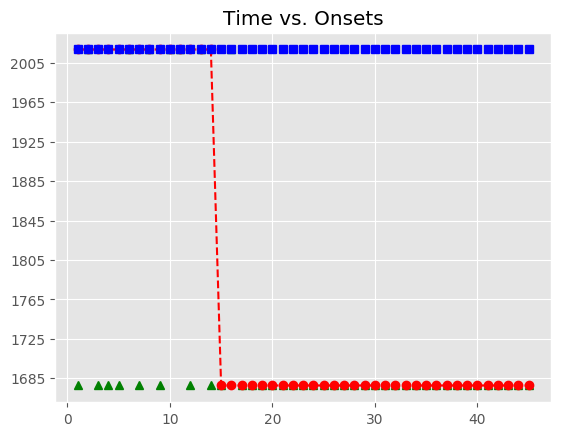

Data behind this chart, as committed beside it:
, Asynchrony, Tap Onset, Test, True Onset, User ID, IOI, Max, Min, Sanitized Tap Onset, Sanitized Asynchrony, Sanitized Mean Asynchrony, Sanitized Std Dev Asynchrony, Mean Asynchrony, Std Dev Asynchrony, Missed Taps, Phase Correction Response
1, 1511, 2018-06-02 21:22:52.532314000, H1a4, 2018-06-02 21:22:51.021204000, 394, 0 days 00:00:00.335819000, 2018-06-02 21:22:51.189113500, 2018-06-02 21:22:50.853324500, , , -55.03, 97.45, 5080, 3028, 38, 
2, 1916, 2018-06-02 21:22:53.273295000, H1a4, 2018-06-02 21:22:51.357023000, 394, 0 days 00:00:00.319966000, 2018-06-02 21:22:51.517006000, 2018-06-02 21:22:51.189113500, 2018-06-02 21:22:51.422765000, 65.74, -55.03, 97.45, 5080, 3028, 38, 
3, 2206, 2018-06-02 21:22:53.883343000, H1a4, 2018-06-02 21:22:51.676989000, 394, 0 days 00:00:00.335797000, 2018-06-02 21:22:51.844887500, 2018-06-02 21:22:51.517006000, , , -55.03, 97.45, 5080, 3028, 38, 
4, 2178, 2018-06-02 21:22:54.190375000, H1a4, 2018-06-02 21:22:52.012786000, 394, 0 days 00:00:00.335730000, 2018-06-02 21:22:52.180651000, 2018-06-02 21:22:51.844887500, , , -55.03, 97.45, 5080, 3028, 38, 
5, 2693, 2018-06-02 21:22:55.041890000, H1a4, 2018-06-02 21:22:52.348516000, 394, 0 days 00:00:00.335801000, 2018-06-02 21:22:52.516416500, 2018-06-02 21:22:52.180651000, , , -55.03, 97.45, 5080, 3028, 38, 
6, 3373, 2018-06-02 21:22:56.057375000, H1a4, 2018-06-02 21:22:52.684317000, 394, 0 days 00:00:00.336011000, 2018-06-02 21:22:52.852322500, 2018-06-02 21:22:52.516416500, 2018-06-02 21:22:52.532314000, -152, -55.03, 97.45, 5080, 3028, 38, 
7, 4028, 2018-06-02 21:22:57.048170000, H1a4, 2018-06-02 21:22:53.020328000, 394, 0 days 00:00:00.335633000, 2018-06-02 21:22:53.188144500, 2018-06-02 21:22:52.852322500, , , -55.03, 97.45, 5080, 3028, 38, 
8, 4916, 2018-06-02 21:22:58.272386000, H1a4, 2018-06-02 21:22:53.355961000, 394, 0 days 00:00:00.319888000, 2018-06-02 21:22:53.515905000, 2018-06-02 21:22:53.188144500, 2018-06-02 21:22:53.273295000, -82.67, -55.03, 97.45, 5080, 3028, 38, 
9, 5690, 2018-06-02 21:22:59.365526000, H1a4, 2018-06-02 21:22:53.675849000, 394, 0 days 00:00:00.335909000, 2018-06-02 21:22:53.843803500, 2018-06-02 21:22:53.515905000, , , -55.03, 97.45, 5080, 3028, 38, 
10, 6590, 2018-06-02 21:23:00.601952000, H1a4, 2018-06-02 21:22:54.011758000, 394, 0 days 00:00:00.335890000, 2018-06-02 21:22:54.179703000, 2018-06-02 21:22:53.843803500, 2018-06-02 21:22:53.883343000, -128.4, -55.03, 97.45, 5080, 3028, 38, -28.86
11, 7442, 2018-06-02 21:23:01.789271000, H1a4, 2018-06-02 21:22:54.347648000, 394, 0 days 00:00:00.335772000, 2018-06-02 21:22:54.515534000, 2018-06-02 21:22:54.179703000, 2018-06-02 21:22:54.190375000, -157.3, -55.03, 97.45, 5080, 3028, 38, 
12, 8486, 2018-06-02 21:23:03.168995000, H1a4, 2018-06-02 21:22:54.683420000, 394, 0 days 00:00:00.335808000, 2018-06-02 21:22:54.851324000, 2018-06-02 21:22:54.515534000, , , -55.03, 97.45, 5080, 3028, 38, 
13, 9386, 2018-06-02 21:23:04.405440000, H1a4, 2018-06-02 21:22:55.019228000, 394, 0 days 00:00:00.319874000, 2018-06-02 21:22:55.179165000, 2018-06-02 21:22:54.851324000, 2018-06-02 21:22:55.041890000, 22.66, -55.03, 97.45, 5080, 3028, 38, 
14, 10704, 2018-06-02 21:23:06.043343000, H1a4, 2018-06-02 21:22:55.339102000, 394, 0 days 00:00:00.335681000, 2018-06-02 21:22:55.506942500, 2018-06-02 21:22:55.179165000, , , -55.03, 97.45, 5080, 3028, 38, 
15, , , H1a4, 2018-06-02 21:22:55.674783000, 394, 0 days 00:00:00.335875000, 2018-06-02 21:22:55.842720500, 2018-06-02 21:22:55.506942500, , , -55.03, 97.45, 5080, 3028, 38, 
16, , , H1a4, 2018-06-02 21:22:56.010658000, 394, 0 days 00:00:00.335795000, 2018-06-02 21:22:56.178555500, 2018-06-02 21:22:55.842720500, 2018-06-02 21:22:56.057375000, 46.72, -55.03, 97.45, 5080, 3028, 38, 
17, , , H1a4, 2018-06-02 21:22:56.346453000, 394, 0 days 00:00:00.335858000, 2018-06-02 21:22:56.514382000, 2018-06-02 21:22:56.178555500, , , -55.03, 97.45, 5080, 3028, 38, 
18, , , H1a4, 2018-06-02 21:22:56.682311000, 394, 0 days 00:00:00.319829000, 2018-06-02 21:22:56.842225500, 2018-06-02 21:22:56.514382000, , , -55.03, 97.45, 5080, 3028, 38, 
19, , , H1a4, 2018-06-02 21:22:57.002140000, 394, 0 days 00:00:00.335941000, 2018-06-02 21:22:57.170110500, 2018-06-02 21:22:56.842225500, , , -55.03, 97.45, 5080, 3028, 38, 
20, , , H1a4, 2018-06-02 21:22:57.338081000, 394, 0 days 00:00:00.335868000, 2018-06-02 21:22:57.506015000, 2018-06-02 21:22:57.170110500, , , -55.03, 97.45, 5080, 3028, 38, 
21, , , H1a4, 2018-06-02 21:22:57.673949000, 394, 0 days 00:00:00.335655000, 2018-06-02 21:22:57.841776500, 2018-06-02 21:22:57.506015000, , , -55.03, 97.45, 5080, 3028, 38, 
22, , , H1a4, 2018-06-02 21:22:58.009604000, 394, 0 days 00:00:00.335770000, 2018-06-02 21:22:58.177489000, 2018-06-02 21:22:57.841776500, , , -55.03, 97.45, 5080, 3028, 38, 
23, , , H1a4, 2018-06-02 21:22:58.345374000, 394, 0 days 00:00:00.336012000, 2018-06-02 21:22:58.513380000, 2018-06-02 21:22:58.177489000, , , -55.03, 97.45, 5080, 3028, 38, 
24, , , H1a4, 2018-06-02 21:22:58.681386000, 394, 0 days 00:00:00.319743000, 2018-06-02 21:22:58.841257500, 2018-06-02 21:22:58.513380000, , , -55.03, 97.45, 5080, 3028, 38, 
25, , , H1a4, 2018-06-02 21:22:59.001129000, 394, 0 days 00:00:00.335834000, 2018-06-02 21:22:59.169046000, 2018-06-02 21:22:58.841257500, , , -55.03, 97.45, 5080, 3028, 38, 
26, , , H1a4, 2018-06-02 21:22:59.336963000, 394, 0 days 00:00:00.335960000, 2018-06-02 21:22:59.504943000, 2018-06-02 21:22:59.169046000, , , -55.03, 97.45, 5080, 3028, 38, 
27, , , H1a4, 2018-06-02 21:22:59.672923000, 394, 0 days 00:00:00.335700000, 2018-06-02 21:22:59.840773000, 2018-06-02 21:22:59.504943000, , , -55.03, 97.45, 5080, 3028, 38, 
28, , , H1a4, 2018-06-02 21:23:00.008623000, 394, 0 days 00:00:00.335828000, 2018-06-02 21:23:00.176537000, 2018-06-02 21:22:59.840773000, , , -55.03, 97.45, 5080, 3028, 38, 
29, , , H1a4, 2018-06-02 21:23:00.344451000, 394, 0 days 00:00:00.319960000, 2018-06-02 21:23:00.504431000, 2018-06-02 21:23:00.176537000, , , -55.03, 97.45, 5080, 3028, 38, 
30, , , H1a4, 2018-06-02 21:23:00.664411000, 394, 0 days 00:00:00.335717000, 2018-06-02 21:23:00.832269500, 2018-06-02 21:23:00.504431000, , , -55.03, 97.45, 5080, 3028, 38, 
31, , , H1a4, 2018-06-02 21:23:01.000128000, 394, 0 days 00:00:00.335812000, 2018-06-02 21:23:01.168034000, 2018-06-02 21:23:00.832269500, , , -55.03, 97.45, 5080, 3028, 38, 
32, , , H1a4, 2018-06-02 21:23:01.335940000, 394, 0 days 00:00:00.335833000, 2018-06-02 21:23:01.503856500, 2018-06-02 21:23:01.168034000, , , -55.03, 97.45, 5080, 3028, 38, 
33, , , H1a4, 2018-06-02 21:23:01.671773000, 394, 0 days 00:00:00.335886000, 2018-06-02 21:23:01.839716000, 2018-06-02 21:23:01.503856500, , , -55.03, 97.45, 5080, 3028, 38, 
34, , , H1a4, 2018-06-02 21:23:02.007659000, 394, 0 days 00:00:00.335808000, 2018-06-02 21:23:02.175563000, 2018-06-02 21:23:01.839716000, , , -55.03, 97.45, 5080, 3028, 38, 
35, , , H1a4, 2018-06-02 21:23:02.343467000, 394, 0 days 00:00:00.319763000, 2018-06-02 21:23:02.503348500, 2018-06-02 21:23:02.175563000, , , -55.03, 97.45, 5080, 3028, 38, 
36, , , H1a4, 2018-06-02 21:23:02.663230000, 394, 0 days 00:00:00.336068000, 2018-06-02 21:23:02.831264000, 2018-06-02 21:23:02.503348500, , , -55.03, 97.45, 5080, 3028, 38, 
37, , , H1a4, 2018-06-02 21:23:02.999298000, 394, 0 days 00:00:00.335732000, 2018-06-02 21:23:03.167164000, 2018-06-02 21:23:02.831264000, , , -55.03, 97.45, 5080, 3028, 38, 
38, , , H1a4, 2018-06-02 21:23:03.335030000, 394, 0 days 00:00:00.335809000, 2018-06-02 21:23:03.502934500, 2018-06-02 21:23:03.167164000, , , -55.03, 97.45, 5080, 3028, 38, 
39, , , H1a4, 2018-06-02 21:23:03.670839000, 394, 0 days 00:00:00.335827000, 2018-06-02 21:23:03.838752500, 2018-06-02 21:23:03.502934500, , , -55.03, 97.45, 5080, 3028, 38, 
40, , , H1a4, 2018-06-02 21:23:04.006666000, 394, 0 days 00:00:00.319836000, 2018-06-02 21:23:04.166584000, 2018-06-02 21:23:03.838752500, , , -55.03, 97.45, 5080, 3028, 38, 
41, , , H1a4, 2018-06-02 21:23:04.326502000, 394, 0 days 00:00:00.335778000, 2018-06-02 21:23:04.494391000, 2018-06-02 21:23:04.166584000, , , -55.03, 97.45, 5080, 3028, 38, 
42, , , H1a4, 2018-06-02 21:23:04.662280000, 394, 0 days 00:00:00.336014000, 2018-06-02 21:23:04.830287000, 2018-06-02 21:23:04.494391000, , , -55.03, 97.45, 5080, 3028, 38, 
43, , , H1a4, 2018-06-02 21:23:04.998294000, 394, 0 days 00:00:00.335713000, 2018-06-02 21:23:05.166150500, 2018-06-02 21:23:04.830287000, , , -55.03, 97.45, 5080, 3028, 38, 
44, , , H1a4, 2018-06-02 21:23:05.334007000, 394, 0 days 00:00:00.335839000, 2018-06-02 21:23:05.501926500, 2018-06-02 21:23:05.166150500, , , -55.03, 97.45, 5080, 3028, 38, 
45, , , H1a4, 2018-06-02 21:23:05.669846000, 394, 0 days 00:00:00.319982000, 2018-06-02 21:23:05.829837000, 2018-06-02 21:23:05.501926500, , , -55.03, 97.45, 5080, 3028, 38, 
